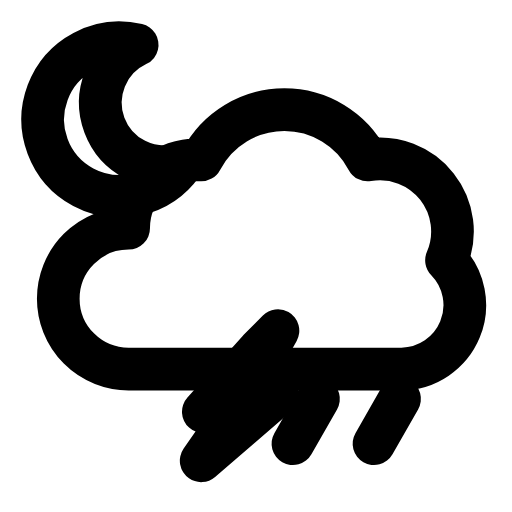
t = 0.00 s
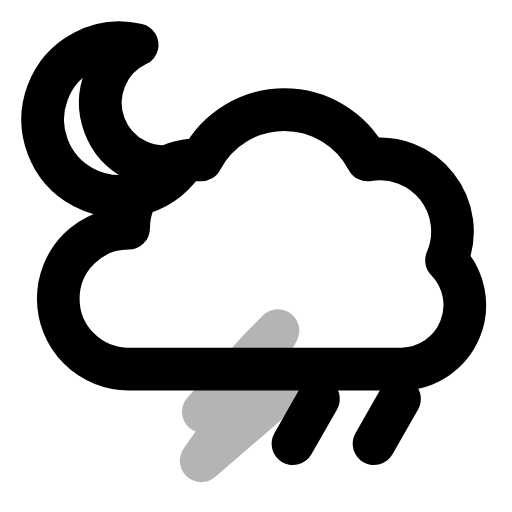
t = 0.26 s
t = 0.50 s: frame unchanged from t = 0.00 s, image omitted
t = 0.78 s: frame unchanged from t = 0.00 s, image omitted
t = 1.06 s: frame unchanged from t = 0.00 s, image omitted
t = 1.33 s: frame unchanged from t = 0.00 s, image omitted

The animated SVG that drew these frames (rendered in a browser with its animation timeline set to each time). Animation: 1 SMIL element (animate=1); one cycle of 1.60 s, repeats indefinitely.

<svg xmlns="http://www.w3.org/2000/svg" width="24" height="24" viewBox="0 0 24 24" fill="none"><path stroke="currentColor" stroke-width="2" stroke-linecap="round" stroke-linejoin="round" fill="none" d="M8.53 7.7A3.6 3.6 0 1 1 6.43 2.1A3 3 0 0 0 8.53 7.7Z"></path><path stroke="currentColor" stroke-width="2" stroke-linecap="round" stroke-linejoin="round" fill="none" d="M6.03 17.3A3.3 3.3 0 0 1 6.03 10.7A3.2 3.2 0 0 1 9.43 7.5A4.4 4.4 0 0 1 17.23 7.5A3.4 3.4 0 0 1 20.93 12.2A3 3 0 0 1 18.83 17.3Z"></path><path stroke="currentColor" stroke-width="2" stroke-linecap="round" stroke-linejoin="round" fill="none" d="M12.13 16.4L9.53 19.3L11.03 19.3L9.43 21.6L13.03 18.5L11.33 18.5L13.03 15.5Z"><animate attributeName="opacity" values="1;1;0.15;1;1;1;1;0.15;1;1;1" keyTimes="0;0.144;0.207;0.27;0.45;0.6;0.72;0.762;0.804;0.9;1" dur="1.6s" repeatCount="indefinite" calcMode="spline" keySplines="0.16 1 0.3 1;0.16 1 0.3 1;0.16 1 0.3 1;0.16 1 0.3 1;0.16 1 0.3 1;0.16 1 0.3 1;0.16 1 0.3 1;0.16 1 0.3 1;0.16 1 0.3 1;0.16 1 0.3 1"/></path><path stroke="currentColor" stroke-width="2" stroke-linecap="round" stroke-linejoin="round" fill="none" d="M14.93 18.7L13.73 20.8M18.73 18.7L17.53 20.8"></path></svg>
